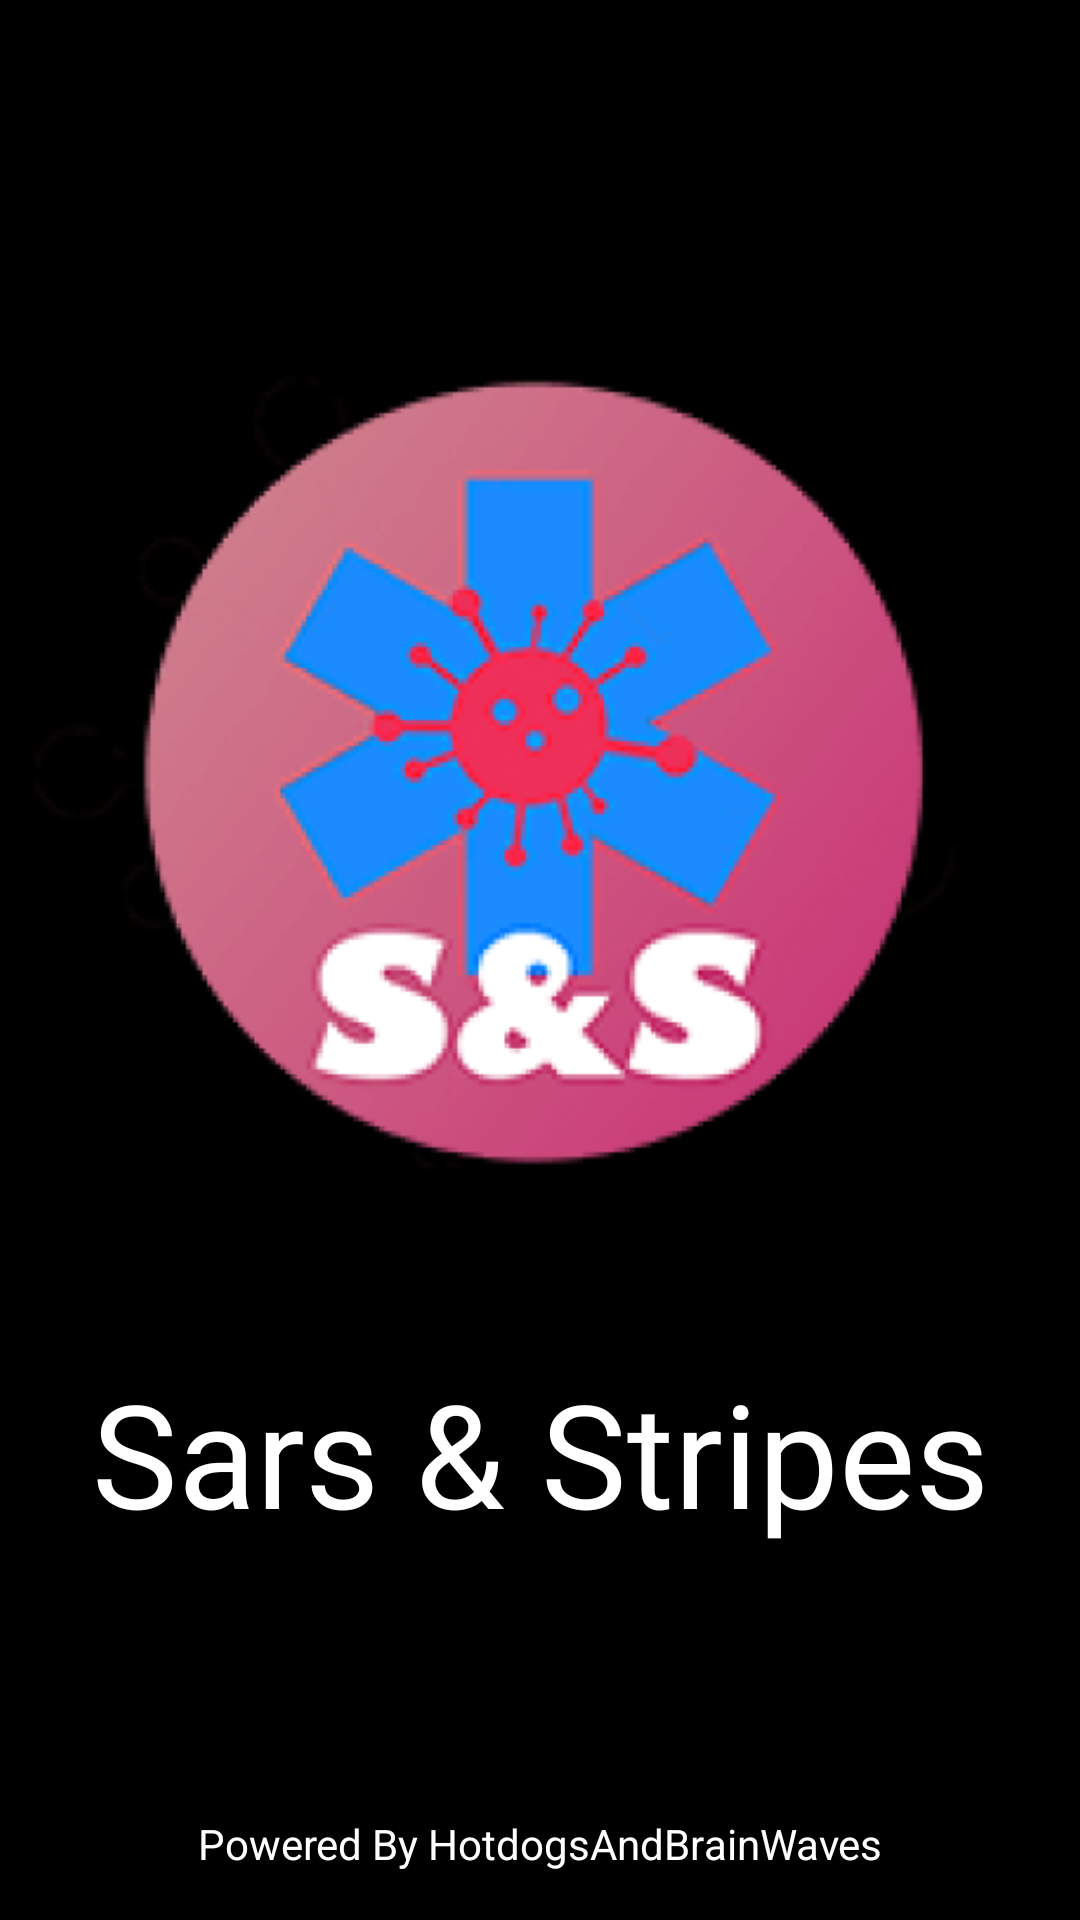

Produce the Android XML layout that renders to this screen, including the resource entries it uses.
<!-- AndroidManifest.xml: application theme Theme.Sars_And_Stripes -->
<!-- res/layout/activity_splash_screen.xml -->
<?xml version="1.0" encoding="utf-8"?>
<androidx.constraintlayout.widget.ConstraintLayout xmlns:android="http://schemas.android.com/apk/res/android"
    xmlns:app="http://schemas.android.com/apk/res-auto"
    xmlns:tools="http://schemas.android.com/tools"
    android:layout_width="match_parent"
    android:layout_height="match_parent"
    tools:context=".SplashScreen"
    android:background="@android:color/black">

    <ImageView
        android:id="@+id/imageView"
        android:layout_width="340dp"
        android:layout_height="365dp"
        android:layout_marginTop="78dp"
        app:layout_constraintEnd_toEndOf="parent"
        app:layout_constraintHorizontal_bias="0.492"
        app:layout_constraintStart_toStartOf="parent"
        app:layout_constraintTop_toTopOf="parent"
        app:srcCompat="@mipmap/ic_launcher_foreground" />

    <TextView
        android:id="@+id/logo"
        android:layout_width="wrap_content"
        android:layout_height="wrap_content"
        android:layout_marginTop="9dp"
        android:fontFamily="@font/playfair_display"
        android:text="@string/topLogo"
        android:textColor="@color/white"
        android:textSize="48sp"
        app:layout_constraintEnd_toEndOf="parent"
        app:layout_constraintStart_toStartOf="parent"
        app:layout_constraintTop_toBottomOf="@+id/imageView" />

    <TextView
        android:id="@+id/team"
        android:layout_width="wrap_content"
        android:layout_height="wrap_content"
        android:layout_marginBottom="16dp"
        android:text="@string/teamName"
        android:textColor="@color/white"
        app:layout_constraintBottom_toBottomOf="parent"
        app:layout_constraintEnd_toEndOf="parent"
        app:layout_constraintStart_toStartOf="parent" />
</androidx.constraintlayout.widget.ConstraintLayout>
<!-- resources referenced by this layout -->
<resources>
  <!-- mipmap ic_launcher_foreground: png bitmap (mipmap-xxxhdpi, 71809 bytes) -->
  <string name="teamName">Powered By HotdogsAndBrainWaves</string>
  <string name="topLogo">Sars &amp; Stripes</string>
  <style name="Theme.Sars_And_Stripes" parent="Theme.MaterialComponents.DayNight.NoActionBar">
          
          <item name="colorPrimary">@color/purple_500</item>
          <item name="colorPrimaryVariant">@color/purple_700</item>
          <item name="colorOnPrimary">@color/white</item>
          
          <item name="colorSecondary">@color/teal_200</item>
          <item name="colorSecondaryVariant">@color/teal_700</item>
          <item name="colorOnSecondary">@color/black</item>
          
          <item name="android:statusBarColor" tools:targetApi="l">?attr/colorPrimaryVariant</item>
          
      </style>
  <!-- not gathered from this repository: default colours our renderer supplied (Android Studio template values) -->
  <color name="purple_500">#FF6200EE</color>
  <color name="purple_700">#FF3700B3</color>
  <color name="teal_200">#FF03DAC5</color>
  <color name="teal_700">#FF018786</color>
  <color name="black">#FF000000</color>
  <color name="white">#FFFFFFFF</color>
</resources>
